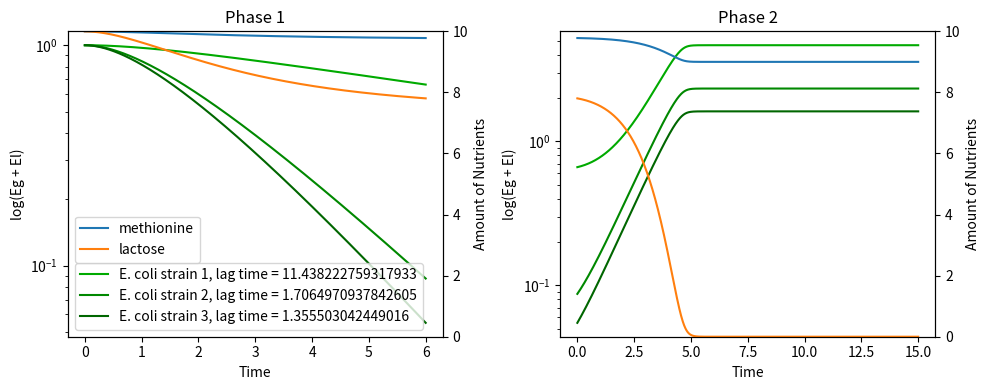

Generate this figure with matplotlib:
from scipy.integrate import odeint
import numpy as np
import matplotlib.pyplot as plt

import random
import math

### define odes equation
def odes(x, t, alpha, nE, tau_lag):
    '''
    x: list of initial conditions
    t: list of times
    alpha: additional death rate due to antibiotic, as a proportion of max growth rate r
    nE: number of strains of E. coli
    tau_lag: list of lag times of each strain # all identical for now
    '''
    
    M = x[0]
    L = x[1]

    # half-saturation constants
    K_M = 1 #
    K_L = 1 #

    # resource decay constants
    kM = 5e-9 #
    kL = 5e-9 #

    # E
    for i in range(1, nE + 1):

        # growth constants
        locals()[f'rE{i}'] = 1 #
        locals()[f'kE{i}'] = 5e-9 #
        locals()[f'tau_lagE{i}'] = tau_lag[i - 1]
        
        # resource constants
        locals()[f'cM{i}'] = 0.1 #
        locals()[f'cL{i}'] = 1.0 #

        # solutions -- starting with Eg1 on x[3] and El1 on x[4], Eg and El occupy alternating indexes for each strain
        locals()[f'Eg{i}'] = x[2*i]
        locals()[f'El{i}'] = x[1 + 2*i]

        # differential equations
        locals()[f'dEg{i}dt'] = (1 - alpha)*locals()[f'rE{i}']*locals()[f'Eg{i}']*(M/(M+K_M))*(L/(L+K_L)) - locals()[f'kE{i}']*locals()[f'Eg{i}'] + locals()[f'El{i}']/locals()[f'tau_lagE{i}']
        locals()[f'dEl{i}dt'] = -locals()[f'El{i}']/locals()[f'tau_lagE{i}']

    # M
    sigma_cM = 0
    for i in range(1, nE + 1):
        sigma_cM += locals()[f'cM{i}']*locals()[f'Eg{i}']*(M/(M+K_M))*(L/(L+K_L))
        
    dMdt = -sigma_cM - kM*M
    
    # L
    sigma_cL = 0
    for i in range(1, nE + 1):
        sigma_cL += locals()[f'cL{i}']*locals()[f'Eg{i}']*(M/(M+K_M))*(L/(L+K_L))
        
    dLdt = -sigma_cL - kL*L

    to_return = [dMdt,dLdt]
    for i in range(1, nE + 1): ## could probably use list comprehension instead of this for loop
        to_return.append(locals()[f'dEg{i}dt'])
        to_return.append(locals()[f'dEl{i}dt'])

    return to_return
###

### phase 1: antibiotic
def run_phase1(odes, init_cond, t_interval, nE, tau_lag):
    print(f'Running phase 1: antibiotic, with {init_cond}')
    
    sol = odeint(odes, init_cond, t_interval, args=(2, nE, tau_lag)) ## when alpha = -2, effective growth rate = -r
    para = [t_interval, nE, tau_lag]
    return sol, para

### phase 2: no antibiotic
def run_phase2(odes, sol1, t_interval, nE, tau_lag):
    
    init_cond = [sol1[:, 0][-1], sol1[:, 1][-1]]
    for i in range(1, nE + 1): ## could maybe use list comp
        init_cond += [sol1[:, (2*i)][-1], sol1[:, (1 + 2*i)][-1]]
    print(f'Running phase 2: no antibiotic, with {init_cond}')
    
    sol = odeint(odes, init_cond, t_interval, args=(0, nE, tau_lag))
    para = [t_interval, nE, tau_lag]
    return sol, para

### general matplotlib plot function
def solplot(sols, paras):
    '''
    sols:list of solutions for each phase
    t_intervals:list of t_intervals respective to sols
    '''
    fig, axs = plt.subplots(nrows=1, ncols=len(sols), figsize=(10, 4))

    for s in range(len(sols)):
        sol = sols[s]

        # read in parameters
        t_interval = paras[s][0]
        nE = paras[s][1]
        tau_lag = paras[s][2]
        
        # set left axis (nutrients) ylim to highest initial M or L overall (phase 1)
        nutr_ylim = max([max(sols[0][:, 0]), max(sols[0][:, 1])])
        
        locals()[f'M{s}'] = sol[:, 0]
        locals()[f'L{s}'] = sol[:, 1]
        for i in range(1, nE + 1):
            locals()[f'Eg{i}{s}'] = sol[:, (2*i)]
            locals()[f'El{i}{s}'] = sol[:, (1 + 2*i)]

        g = 0.8/(2*nE)
        for i in range(1, nE + 1):
            axs[s].semilogy(t_interval, locals()[f'Eg{i}{s}']+locals()[f'El{i}{s}'], color = (0, 0.8 - g*i, 0), label=f'E. coli strain {i}, lag time = {str(tau_lag[i - 1])}')

        axs[s].set_ylabel('log(Eg + El)')
        axs[s].set_xlabel('Time')
        
        locals()[f'axs{s}1'] = axs[s].twinx()
        
        locals()[f'axs{s}1'].plot(t_interval, locals()[f'M{s}'], label='methionine')
        locals()[f'axs{s}1'].plot(t_interval, locals()[f'L{s}'], label='lactose')
        
        locals()[f'axs{s}1'].set_ylim(0, nutr_ylim)

        locals()[f'axs{s}1'].set_ylabel('Amount of Nutrients')

        if s == 0: ## some hard code for titles and legends
            axs[s].set_title('Phase 1')
            axs[s].legend(loc='lower left')
            locals()[f'axs{s}1'].legend(loc='lower left', bbox_to_anchor=(0, 0.22))
        else:
            axs[s].set_title('Phase 2')

    fig.tight_layout()
    plt.show()

### run regular: observe as is
def regular(init_M, init_L, Ta, nE=1, tau_lag_inp=None):
    '''
    init_M: initial methionine concentration
    init_L: initial lactose concentration
    Ta: length of phase 1
    tau_lag: lag time, shared by all strains; or (default) lag time for each strain is a random value between 0 and 12 inclusive
    '''
    if tau_lag_inp == None:
        tau_lag = [random.uniform(0, 12) for i in range(nE)]
    else:
        tau_lag = [tau_lag_inp for i in range(nE)]
        
    init_cond = [init_M, init_L] + [0, 1]*nE ## each strain starts with growing population 0 and lagging population 1

    # time intervals
    t_interval1 = np.linspace(0, Ta, 1000)
    t_interval2 = np.linspace(0, 15, 1000) #

    # run phases
    sol1, para1 = run_phase1(odes, init_cond, t_interval1, nE, tau_lag)
    
    sol2, para2 = run_phase2(odes, sol1, t_interval2, nE, tau_lag)

    #plot
    solplot([sol1, sol2], [para1, para2])
    
### run optimized: adapted to Fridman analysis
###
regular(10, 10, 6, nE=3)
